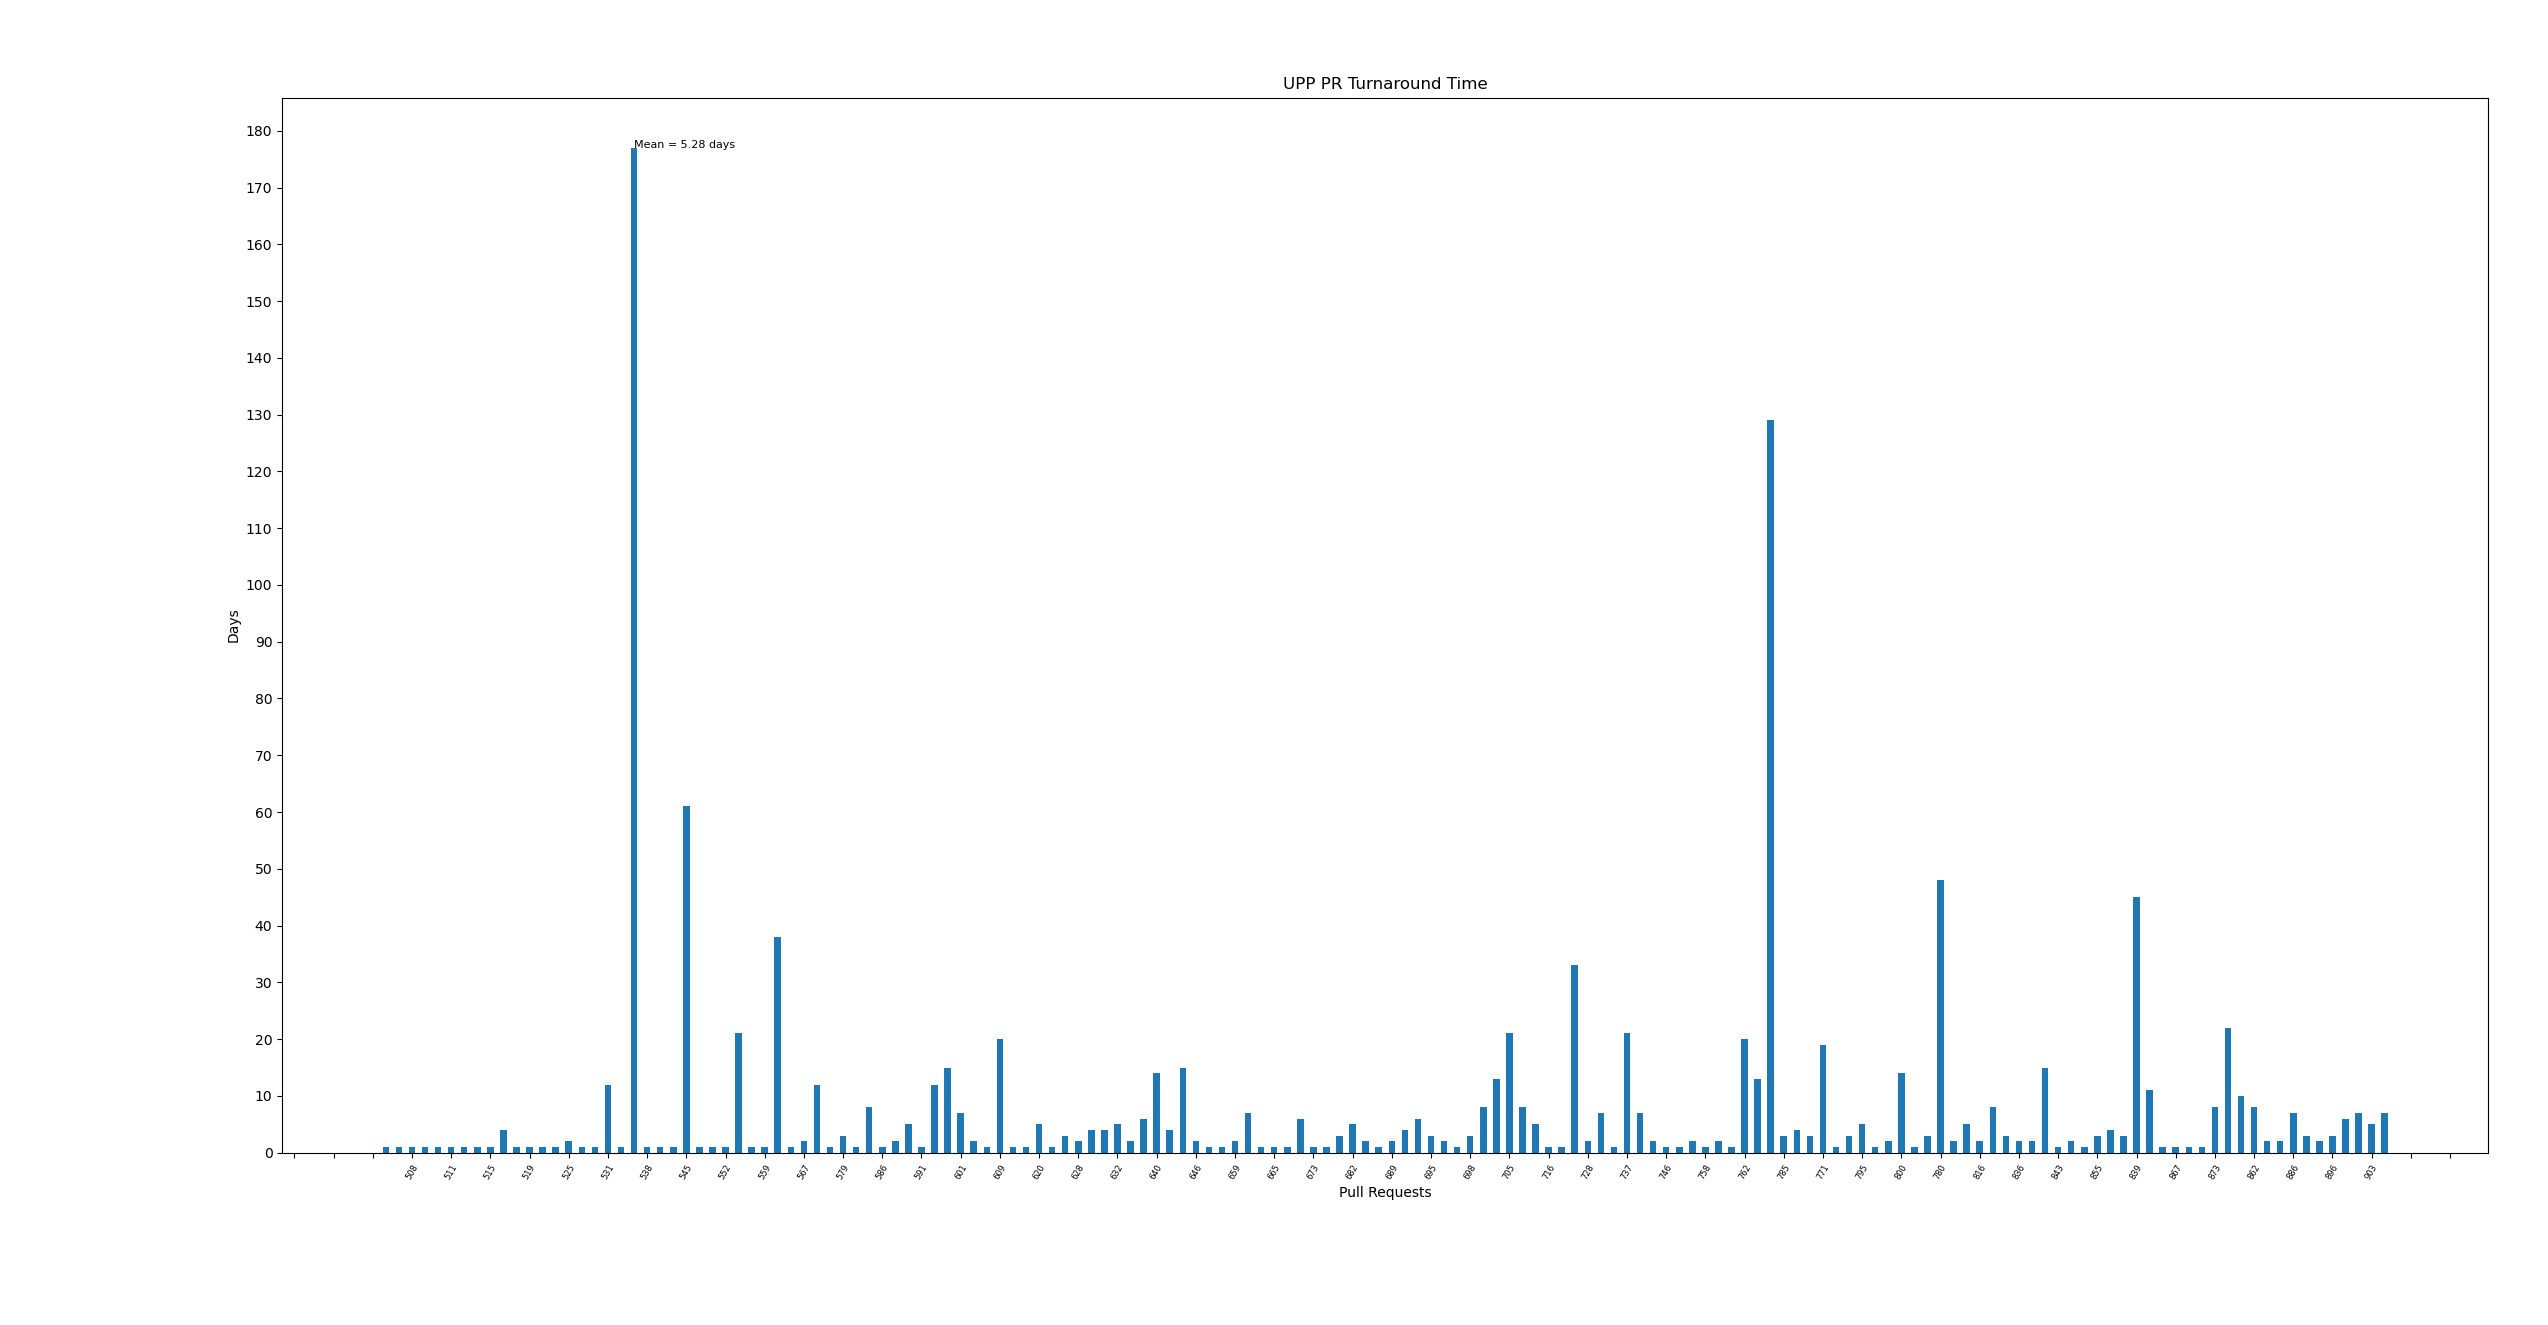

The table this chart was drawn from, first rows:
no, pr, days
1, 504, 1
2, 506, 1
3, 508, 1
4, 509, 1
5, 510, 1
6, 511, 1
7, 512, 1
8, 514, 1
9, 515, 1
10, 516, 4
11, 517, 1
12, 519, 1
13, 520, 1
14, 523, 1
15, 525, 2
16, 527, 1
17, 528, 1
18, 531, 12
19, 534, 1
20, 536, 177
21, 538, 1
22, 540, 1
23, 543, 1
24, 545, 61
25, 546, 1
26, 548, 1
27, 552, 1
28, 554, 21
29, 555, 1
30, 559, 1
31, 561, 38
32, 563, 1
33, 567, 2
34, 570, 12
35, 578, 1
36, 579, 3
37, 581, 1
38, 582, 8
39, 586, 1
40, 588, 2
41, 589, 5
42, 591, 1
43, 593, 12
44, 600, 15
45, 601, 7
46, 604, 2
47, 605, 1
48, 609, 20
49, 613, 1
50, 615, 1
51, 620, 5
52, 621, 1
53, 625, 3
54, 628, 2
55, 629, 4
56, 630, 4
57, 632, 5
58, 634, 2
59, 637, 6
60, 640, 14
... 95 more rows
